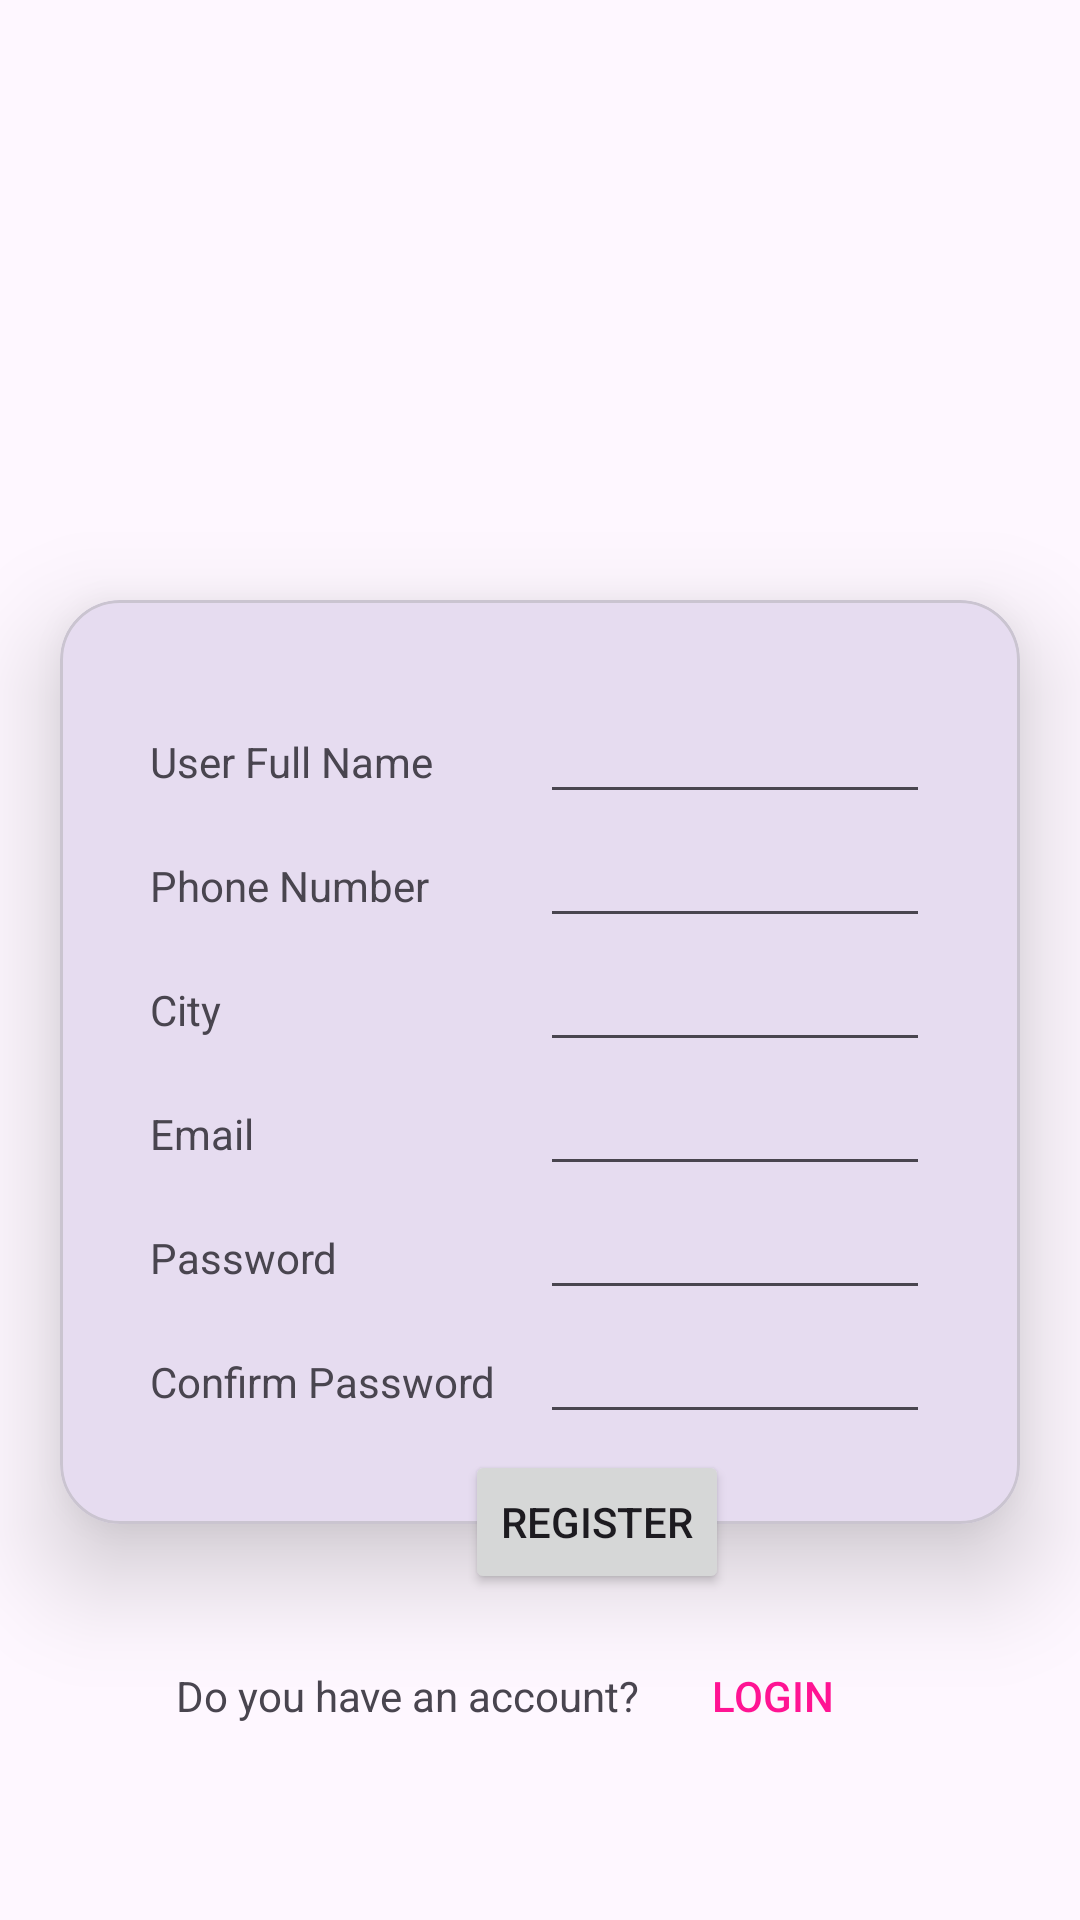

Android layout source for this screen:
<!-- AndroidManifest.xml: application theme Theme.MAD_Practical4_21012021113 -->
<!-- res/layout/activity_register.xml -->
<?xml version="1.0" encoding="utf-8"?>
<LinearLayout xmlns:android="http://schemas.android.com/apk/res/android"
    xmlns:app="http://schemas.android.com/apk/res-auto"
    android:orientation="vertical"
    xmlns:tools="http://schemas.android.com/tools"
    android:layout_width="match_parent"
    android:layout_height="match_parent"
    tools:context=".SignupActivity">


    <ImageView
        android:layout_width="match_parent"
        android:layout_height="200dp"
        app:srcCompat="@drawable/guni_pink_logo">

    </ImageView>



    <com.google.android.material.card.MaterialCardView
        android:elevation="20dp"
        app:cardCornerRadius="20dp"
        android:layout_marginHorizontal="20dp"
        android:layout_width="match_parent"
        android:layout_height="wrap_content"
        app:cardElevation="20dp">
        <LinearLayout
            android:padding="10dp"
            android:orientation="vertical"
            android:layout_width="match_parent"
            android:layout_height="wrap_content">

            <LinearLayout
                android:layout_width="match_parent"
                android:layout_height="wrap_content"
                android:orientation="vertical"
                android:padding="20dp">
                <LinearLayout
                    android:orientation="horizontal"
                    android:layout_width="match_parent"
                    android:layout_height="wrap_content">
                    <TextView
                        android:layout_width="0dp"
                        android:layout_height="wrap_content"
                        android:layout_weight="0.5"
                        android:text="User Full Name">

                    </TextView>
                    <EditText
                        android:maxLines="1"
                        android:layout_weight="0.5"
                        android:layout_width="0dp"
                        android:layout_height="wrap_content">

                    </EditText>

                </LinearLayout>
                <LinearLayout
                    android:orientation="horizontal"
                    android:layout_width="match_parent"
                    android:layout_height="wrap_content">
                    <TextView
                        android:layout_width="0dp"
                        android:layout_height="wrap_content"
                        android:layout_weight="0.5"
                        android:text="Phone Number">

                    </TextView>
                    <EditText
                        android:maxLines="1"
                        android:layout_weight="0.5"
                        android:layout_width="0dp"
                        android:layout_height="wrap_content">

                    </EditText>

                </LinearLayout>
                <LinearLayout
                    android:orientation="horizontal"
                    android:layout_width="match_parent"
                    android:layout_height="wrap_content">
                    <TextView
                        android:layout_width="0dp"
                        android:layout_height="wrap_content"
                        android:layout_weight="0.5"
                        android:text="City">

                    </TextView>
                    <EditText
                        android:maxLines="1"
                        android:layout_weight="0.5"
                        android:layout_width="0dp"
                        android:layout_height="wrap_content">

                    </EditText>

                </LinearLayout>
                <LinearLayout
                    android:orientation="horizontal"
                    android:layout_width="match_parent"
                    android:layout_height="wrap_content">
                    <TextView
                        android:layout_width="0dp"
                        android:layout_height="wrap_content"
                        android:layout_weight="0.5"
                        android:text="Email">

                    </TextView>
                    <EditText
                        android:maxLines="1"
                        android:layout_weight="0.5"
                        android:layout_width="0dp"
                        android:layout_height="wrap_content">

                    </EditText>

                </LinearLayout>
                <LinearLayout
                    android:orientation="horizontal"
                    android:layout_width="match_parent"
                    android:layout_height="wrap_content">
                    <TextView
                        android:layout_width="0dp"
                        android:layout_height="wrap_content"
                        android:layout_weight="0.5"
                        android:text="Password">

                    </TextView>
                    <EditText
                        android:maxLines="1"
                        android:layout_weight="0.5"
                        android:layout_width="0dp"
                        android:layout_height="wrap_content">

                    </EditText>

                </LinearLayout>
                <LinearLayout
                    android:orientation="horizontal"
                    android:layout_width="match_parent"
                    android:layout_height="wrap_content">
                    <TextView
                        android:layout_width="0dp"
                        android:layout_height="wrap_content"
                        android:layout_weight="0.5"
                        android:text="Confirm Password">

                    </TextView>
                    <EditText
                        android:maxLines="1"
                        android:layout_weight="0.5"
                        android:layout_width="0dp"
                        android:layout_height="wrap_content">

                    </EditText>

                </LinearLayout>
            </LinearLayout>


        </LinearLayout>

    </com.google.android.material.card.MaterialCardView>

    <LinearLayout
        android:orientation="vertical"
        android:layout_width="match_parent"
        android:layout_height="wrap_content"
        android:elevation="20dp"
        android:layout_marginTop="-25dp">
        <Button
            android:id="@+id/registerbutton"
            android:layout_width="wrap_content"
            android:layout_height="wrap_content"
            android:layout_marginLeft="155dp"
            android:text="Register">

        </Button>
    </LinearLayout>
    <LinearLayout
        android:layout_marginTop="10dp"
        android:layout_gravity="center_horizontal"
        android:layout_width="wrap_content"
        android:layout_height="wrap_content"
        android:orientation="horizontal">
        <TextView

            android:layout_width="wrap_content"
            android:layout_height="wrap_content"
            android:text="Do you have an account?">

        </TextView>
        <Button
            android:id="@+id/loginbutton1"
            android:layout_width="wrap_content"
            android:layout_height="wrap_content"

            android:background="#00ffffff"
            android:text="LOGIN"
            android:textColor="#FF1493"
            >

        </Button>
    </LinearLayout>

</LinearLayout>
<!-- resources referenced by this layout -->
<resources>
  <style name="Theme.MAD_Practical4_21012021113" parent="Base.Theme.MAD_Practical4_21012021113" />
  <style name="Base.Theme.MAD_Practical4_21012021113" parent="Theme.Material3.DayNight.NoActionBar">
          
          
      </style>
</resources>
